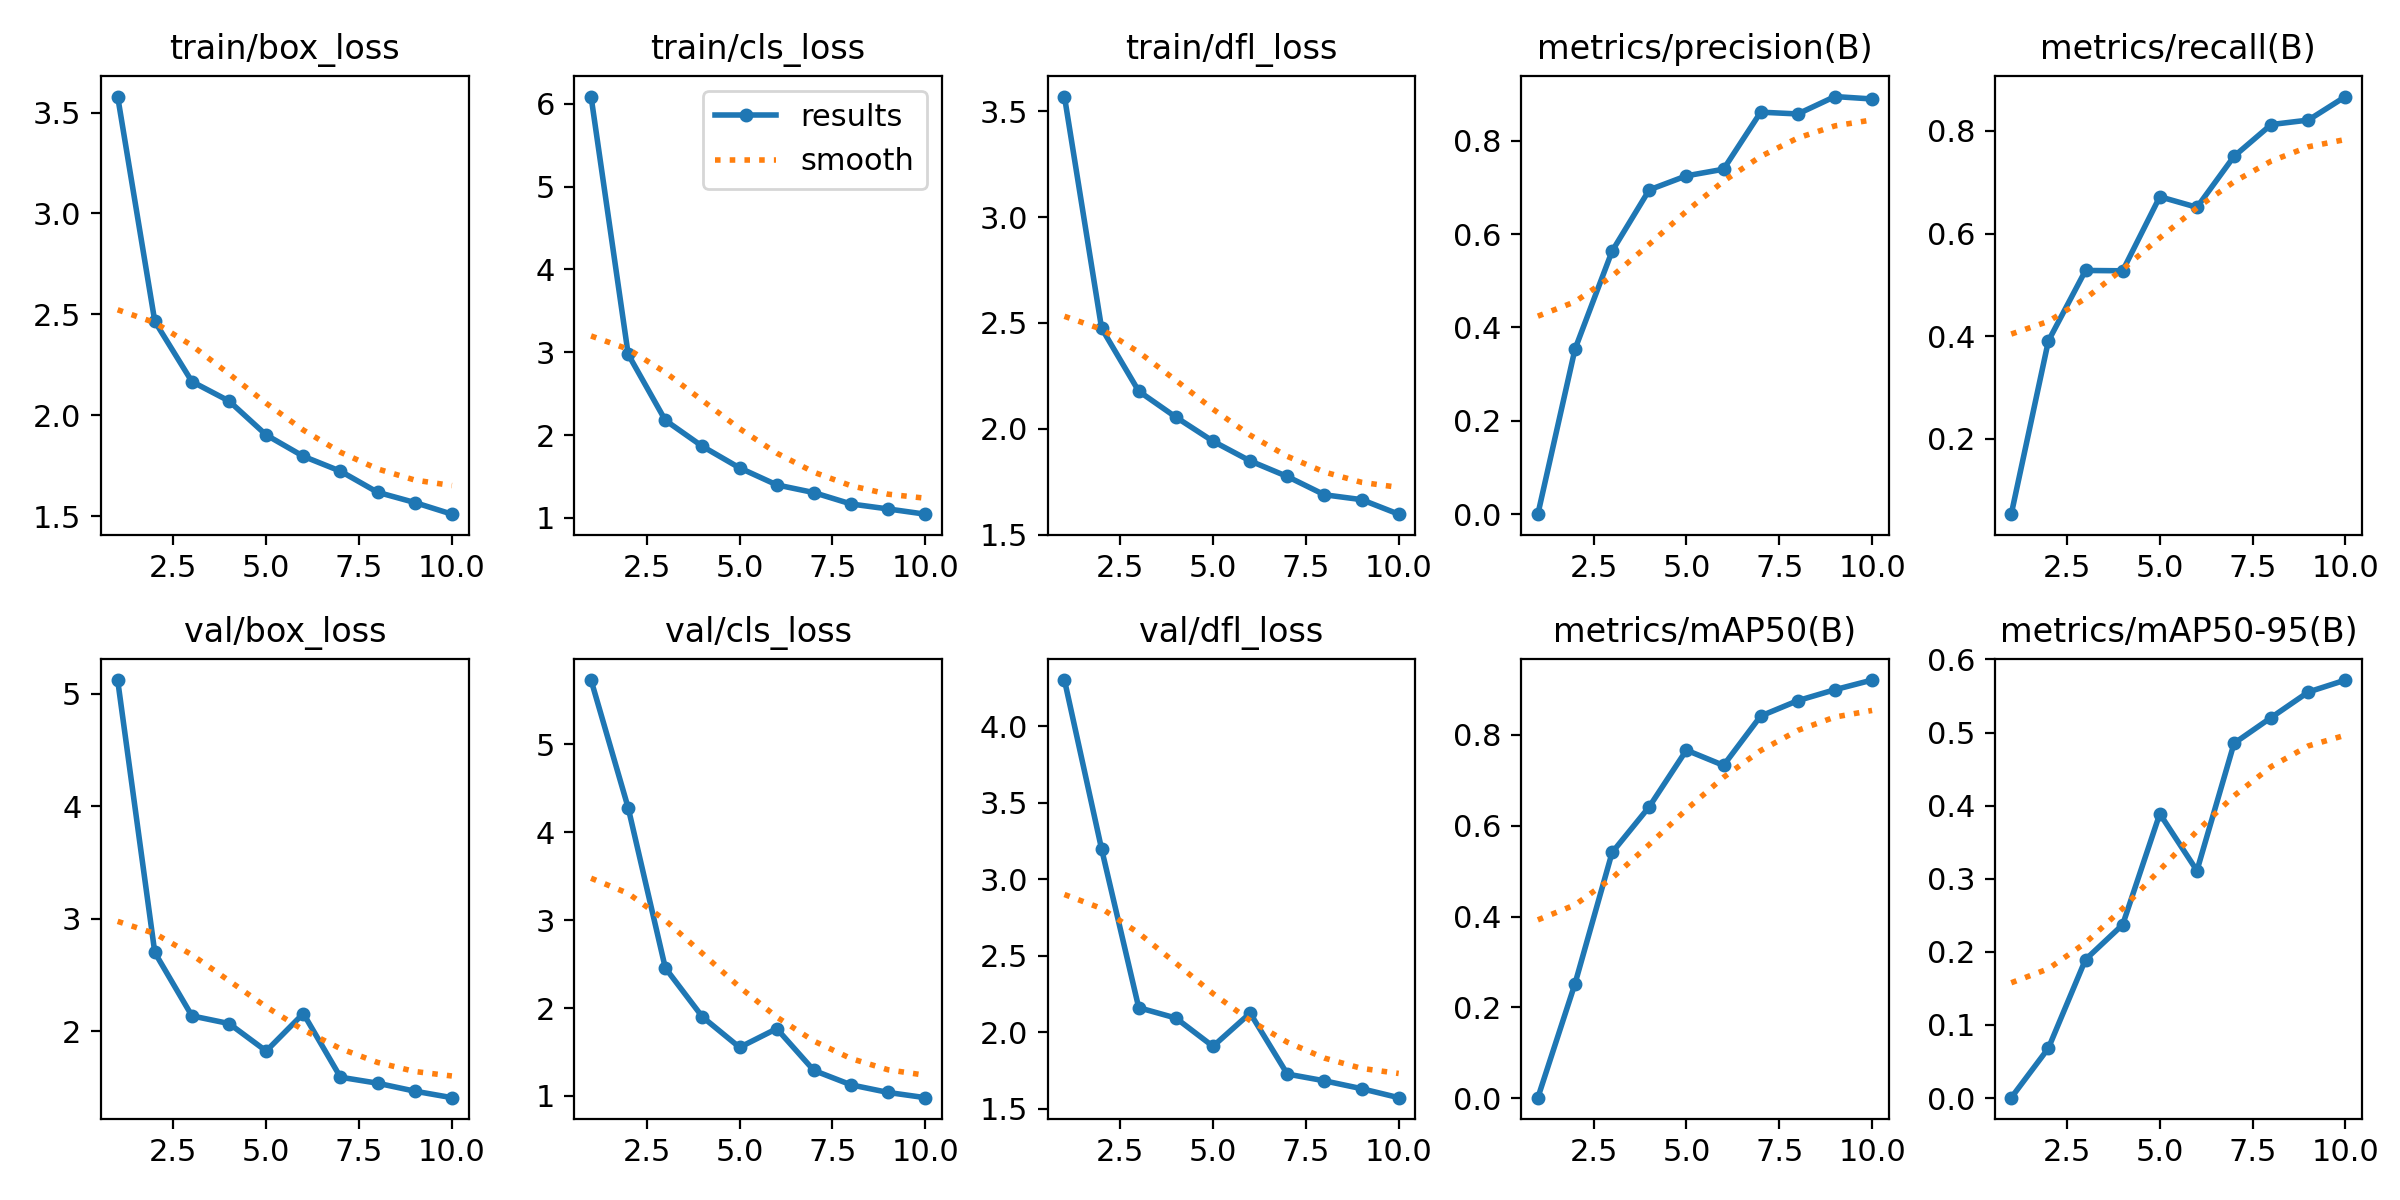

Data behind this chart, as committed beside it:
epoch, train/box_loss, train/cls_loss, train/dfl_loss, metrics/precision(B), metrics/recall(B), metrics/mAP50(B), metrics/mAP50-95(B), val/box_loss, val/cls_loss, val/dfl_loss, lr/pg0, lr/pg1, lr/pg2
1, 3.58, 6.088, 3.569, 0.00021, 0.0528, 0.00135, 0.00058, 5.121, 5.731, 4.3, 0.0006612, 0.0006612, 0.0006612
2, 2.465, 2.976, 2.475, 0.3535, 0.3906, 0.2522, 0.0683, 2.701, 4.278, 3.197, 0.001196, 0.001196, 0.001196
3, 2.167, 2.179, 2.178, 0.5635, 0.528, 0.541, 0.1896, 2.138, 2.456, 2.161, 0.0016, 0.0016, 0.0016
4, 2.07, 1.864, 2.055, 0.6946, 0.5273, 0.6416, 0.2372, 2.07, 1.899, 2.094, 0.001406, 0.001406, 0.001406
5, 1.902, 1.604, 1.942, 0.7246, 0.6718, 0.7661, 0.3889, 1.826, 1.553, 1.909, 0.001406, 0.001406, 0.001406
6, 1.796, 1.399, 1.849, 0.7387, 0.6512, 0.7326, 0.3111, 2.159, 1.766, 2.126, 0.001208, 0.001208, 0.001208
7, 1.722, 1.306, 1.775, 0.8609, 0.7506, 0.8412, 0.4853, 1.594, 1.29, 1.728, 0.00101, 0.00101, 0.00101
8, 1.618, 1.169, 1.689, 0.8571, 0.8125, 0.8751, 0.5206, 1.54, 1.127, 1.684, 0.000812, 0.000812, 0.000812
9, 1.567, 1.109, 1.666, 0.8943, 0.8213, 0.8992, 0.5555, 1.47, 1.04, 1.633, 0.000614, 0.000614, 0.000614
10, 1.509, 1.046, 1.597, 0.8891, 0.8671, 0.9204, 0.5718, 1.412, 0.9805, 1.574, 0.000416, 0.000416, 0.000416
